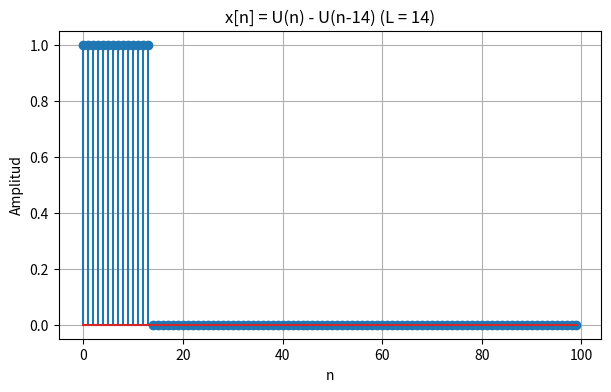
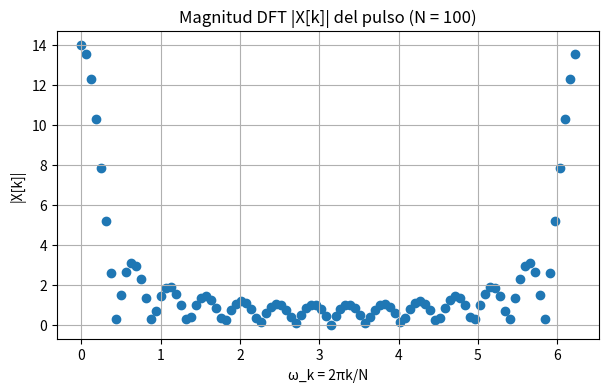
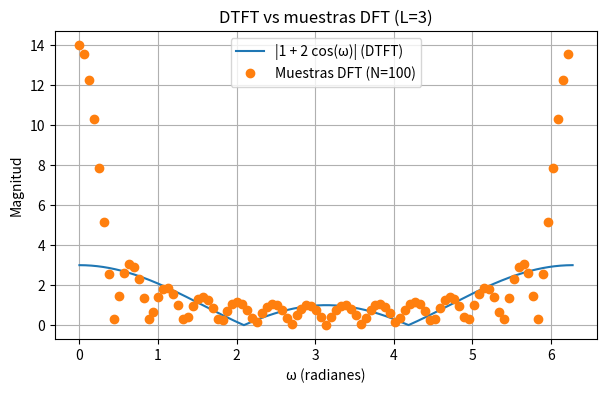

These charts were generated, in order, by the following Python code:
# -*- coding: utf-8 -*-
"""
Editor de Spyder

Este es un archivo temporal.
"""

# -*- coding: utf-8 -*-
import numpy as np
import matplotlib.pyplot as plt

# ======== Parámetros ========
L = 14                  # longitud del pulso: U(n) - U(n-L)
N_time = 100            # cantidad de muestras a mostrar en el tiempo
N_dft = 100         # puntos de la DFT (zero-padding para ver la forma)

# ======== Señal x[n] = U(n) - U(n-L) ========
def pulso_unitario(L, N):
    """
    Devuelve x[n] = U(n) - U(n-L) con longitud de visualización N.
    x[n] vale 1 para n=0,...,L-1 y 0 en otro caso.
    """
    x = np.zeros(N)
    x[:L] = 1.0
    return x

x = pulso_unitario(L, N_time)

# ======== DFT ========
def dft(x, N_fft):
    """
    Calcula la DFT de N_fft puntos de x (con zero-padding si hace falta).
    Devuelve X[k] y las frecuencias discretas omega_k = 2*pi*k/N_fft.
    """
    # zero-padding si N_fft > len(x)
    xzp = np.zeros(N_fft)
    xzp[:min(len(x), N_fft)] = x[:min(len(x), N_fft)]
    X = np.fft.fft(xzp, n=N_fft)
    k = np.arange(N_fft)
    omega_k = 2*np.pi*k/N_fft
    return X, omega_k

X, omega_k = dft(x, N_dft)

# ======== Gráfico 1: deltas en el tiempo ========
plt.figure(figsize=(7,4))
n = np.arange(N_time)
plt.stem(n, x)#, use_line_collection=True)
plt.title("x[n] = U(n) - U(n-{}) (L = {})".format(L, L))
plt.xlabel("n")
plt.ylabel("Amplitud")
plt.grid(True)
plt.show()

# ======== Gráfico 2: |DFT| vs ω_k ========
plt.figure(figsize=(7,4))
plt.scatter(omega_k, np.abs(X))
plt.title("Magnitud DFT |X[k]| del pulso (N = {})".format(N_dft))
plt.xlabel("ω_k = 2πk/N")
plt.ylabel("|X[k]|")
plt.grid(True)
plt.show()

# ======== Gráfico 3 (opcional): comparación con la curva continua |1 + 2 cos(ω)| ========
# (Muestreo de DTFT teórica para L=3: |1 + 2 cos(ω)|)
omega_dense = np.linspace(0, 2*np.pi, 2000, endpoint=False)
mag_dtft = np.abs(1 + 2*np.cos(omega_dense))

plt.figure(figsize=(7,4))
plt.plot(omega_dense, mag_dtft, label="|1 + 2 cos(ω)| (DTFT)")
plt.plot(omega_k, np.abs(X), 'o', label="Muestras DFT (N={})".format(N_dft))
plt.title("DTFT vs muestras DFT (L=3)")
plt.xlabel("ω (radianes)")
plt.ylabel("Magnitud")
plt.legend()
plt.grid(True)
plt.show()
